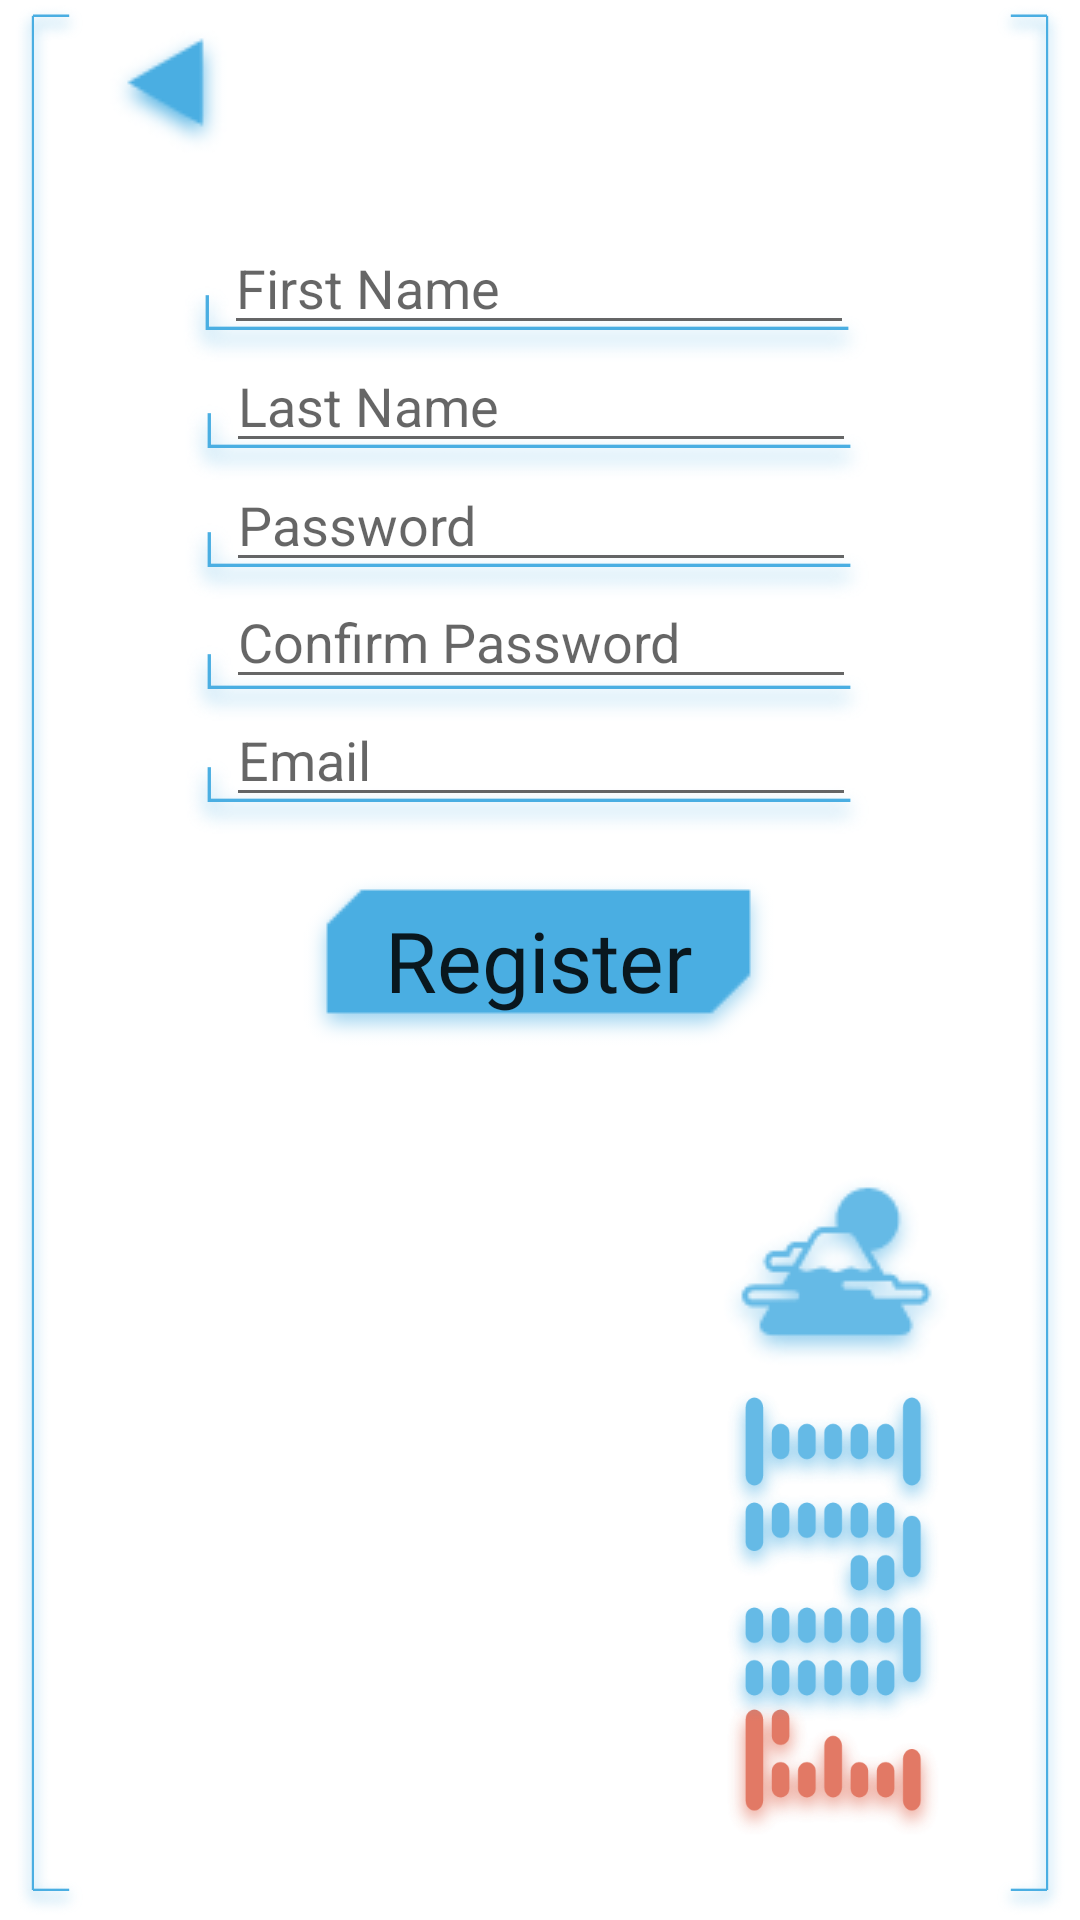

The Android layout XML behind this screen, and the referenced resources:
<!-- AndroidManifest.xml: application theme Theme.Fuji.NoActionBar -->
<!-- res/layout/register_fragment.xml -->
<?xml version="1.0" encoding="utf-8"?>
<androidx.constraintlayout.widget.ConstraintLayout xmlns:android="http://schemas.android.com/apk/res/android"
    xmlns:app="http://schemas.android.com/apk/res-auto"
    xmlns:tools="http://schemas.android.com/tools"
    android:layout_width="match_parent"
    android:layout_height="match_parent"
    tools:context=".RegisterFragment">


    <ImageView
        android:id="@+id/register_lastname_uline"
        android:layout_width="234dp"
        android:layout_height="49dp"
        android:layout_marginTop="26dp"
        android:layout_marginEnd="8dp"
        android:src="@drawable/text_entry_line"
        app:layout_constraintBottom_toBottomOf="@+id/register_last_name_entry"
        app:layout_constraintEnd_toEndOf="@+id/register_last_name_entry"
        app:layout_constraintStart_toStartOf="@+id/register_last_name_entry"
        app:layout_constraintTop_toTopOf="@+id/register_last_name_entry" />

    <ImageView
        android:id="@+id/register_confirmpassword_uline"
        android:layout_width="234dp"
        android:layout_height="49dp"
        android:layout_marginTop="11dp"
        android:layout_marginEnd="8dp"
        android:src="@drawable/text_entry_line"
        app:layout_constraintBottom_toBottomOf="@+id/register_confirm_password_entry"
        app:layout_constraintEnd_toEndOf="@+id/register_confirm_password_entry"
        app:layout_constraintStart_toStartOf="@+id/register_confirm_password_entry"
        app:layout_constraintTop_toTopOf="@+id/register_confirm_password_entry"
        app:layout_constraintVertical_bias="0.0" />

    <ImageView
        android:id="@+id/register_email_uline"
        android:layout_width="234dp"
        android:layout_height="49dp"
        android:layout_marginTop="26dp"
        android:layout_marginEnd="8dp"
        android:src="@drawable/text_entry_line"
        app:layout_constraintBottom_toBottomOf="@+id/register_email_entry"
        app:layout_constraintEnd_toEndOf="@+id/register_email_entry"
        app:layout_constraintStart_toStartOf="@+id/register_email_entry"
        app:layout_constraintTop_toTopOf="@+id/register_email_entry" />

    <ImageView
        android:id="@+id/login_password_uline3"
        android:layout_width="234dp"
        android:layout_height="49dp"
        android:layout_marginTop="26dp"
        android:layout_marginEnd="8dp"
        android:src="@drawable/text_entry_line"
        app:layout_constraintBottom_toBottomOf="@+id/register_password_entry"
        app:layout_constraintEnd_toEndOf="@+id/register_password_entry"
        app:layout_constraintStart_toStartOf="@+id/register_password_entry"
        app:layout_constraintTop_toTopOf="@+id/register_password_entry" />

    <ImageView
        android:id="@+id/register_firstname_uline"
        android:layout_width="234dp"
        android:layout_height="49dp"
        android:layout_marginTop="26dp"
        android:layout_marginEnd="8dp"
        android:src="@drawable/text_entry_line"
        app:layout_constraintBottom_toBottomOf="@+id/register_first_name_entry"
        app:layout_constraintEnd_toEndOf="@+id/register_first_name_entry"
        app:layout_constraintStart_toStartOf="@+id/register_first_name_entry"
        app:layout_constraintTop_toTopOf="@+id/register_first_name_entry" />

    <EditText
        android:id="@+id/register_first_name_entry"
        android:layout_width="wrap_content"
        android:layout_height="wrap_content"
        android:ems="10"
        android:hint="@string/first_name_placeholder"
        android:inputType="textPersonName"
        android:textColor="@color/technic_blue"
        app:layout_constraintBottom_toBottomOf="parent"
        app:layout_constraintEnd_toEndOf="parent"
        app:layout_constraintHorizontal_bias="0.497"
        app:layout_constraintStart_toStartOf="parent"
        app:layout_constraintTop_toTopOf="parent"
        app:layout_constraintVertical_bias="0.123" />

    <EditText
        android:id="@+id/register_last_name_entry"
        android:layout_width="wrap_content"
        android:layout_height="wrap_content"
        android:ems="10"
        android:hint="@string/last_name_placeholder"
        android:inputType="textPersonName"
        android:textColor="@color/technic_blue"
        app:layout_constraintBottom_toBottomOf="parent"
        app:layout_constraintEnd_toEndOf="parent"
        app:layout_constraintHorizontal_bias="0.502"
        app:layout_constraintStart_toStartOf="parent"
        app:layout_constraintTop_toTopOf="parent"
        app:layout_constraintVertical_bias="0.189" />

    <EditText
        android:id="@+id/register_password_entry"
        android:layout_width="wrap_content"
        android:layout_height="wrap_content"
        android:ems="10"
        android:hint="@string/password_placeholder"
        android:inputType="textPassword"
        android:textColor="@color/technic_blue"
        app:layout_constraintBottom_toBottomOf="parent"
        app:layout_constraintEnd_toEndOf="parent"
        app:layout_constraintHorizontal_bias="0.502"
        app:layout_constraintStart_toStartOf="parent"
        app:layout_constraintTop_toTopOf="parent"
        app:layout_constraintVertical_bias="0.255" />

    <EditText
        android:id="@+id/register_confirm_password_entry"
        android:layout_width="wrap_content"
        android:layout_height="wrap_content"
        android:ems="10"
        android:hint="@string/confirm_password_placeholder"
        android:inputType="textPassword"
        android:textColor="@color/technic_blue"
        app:layout_constraintBottom_toBottomOf="parent"
        app:layout_constraintEnd_toEndOf="parent"
        app:layout_constraintHorizontal_bias="0.502"
        app:layout_constraintStart_toStartOf="parent"
        app:layout_constraintTop_toTopOf="parent"
        app:layout_constraintVertical_bias="0.32" />

    <EditText
        android:id="@+id/register_email_entry"
        android:layout_width="wrap_content"
        android:layout_height="wrap_content"
        android:ems="10"
        android:hint="@string/email_placeholder"
        android:inputType="textEmailAddress"
        android:textColor="@color/technic_blue"
        app:layout_constraintBottom_toBottomOf="parent"
        app:layout_constraintEnd_toEndOf="parent"
        app:layout_constraintHorizontal_bias="0.502"
        app:layout_constraintStart_toStartOf="parent"
        app:layout_constraintTop_toTopOf="parent"
        app:layout_constraintVertical_bias="0.386" />

    <androidx.appcompat.widget.AppCompatButton
        android:id="@+id/register_button"
        android:layout_width="wrap_content"
        android:layout_height="wrap_content"
        android:background="@drawable/blue_button_background"
        android:backgroundTint="@color/technic_blue"
        android:fontFamily="@font/techniclite"
        android:text="@string/register_button_text"
        android:textAllCaps="false"
        android:foreground="?selectableItemBackground"
        android:textSize="28sp"
        app:layout_constraintBottom_toBottomOf="parent"
        app:layout_constraintEnd_toEndOf="parent"
        app:layout_constraintHorizontal_bias="0.498"
        app:layout_constraintStart_toStartOf="parent"
        app:layout_constraintTop_toTopOf="parent" />

    <ImageView
        android:id="@+id/register_left_bracket"
        android:layout_width="wrap_content"
        android:layout_height="wrap_content"
        android:src="@drawable/left_bracket"
        app:layout_constraintBottom_toBottomOf="parent"
        app:layout_constraintStart_toStartOf="parent"
        app:layout_constraintTop_toTopOf="parent" />

    <ImageView
        android:id="@+id/register_right_bracket"
        android:layout_width="wrap_content"
        android:layout_height="wrap_content"
        android:src="@drawable/right_bracket"
        app:layout_constraintBottom_toBottomOf="parent"
        app:layout_constraintEnd_toEndOf="parent"
        app:layout_constraintTop_toTopOf="parent" />

    <ImageView
        android:id="@+id/register_fuji_text"
        android:layout_width="wrap_content"
        android:layout_height="wrap_content"
        android:layout_marginBottom="24dp"
        android:src="@drawable/fuji_text_actual"
        app:layout_constraintBottom_toBottomOf="parent"
        app:layout_constraintEnd_toStartOf="@+id/register_right_bracket" />

    <ImageView
        android:id="@+id/register_fuji_logo"
        android:layout_width="wrap_content"
        android:layout_height="wrap_content"
        android:src="@drawable/fuji_logo"
        app:layout_constraintBottom_toTopOf="@+id/register_fuji_text"
        app:layout_constraintEnd_toEndOf="@+id/register_fuji_text"
        app:layout_constraintHorizontal_bias="0.0"
        app:layout_constraintStart_toStartOf="@+id/register_fuji_text" />

    <ImageView
        android:id="@+id/register_back_button"
        android:layout_width="wrap_content"
        android:layout_height="wrap_content"
        android:src="@drawable/blue_back_icon"
        app:layout_constraintStart_toEndOf="@+id/register_left_bracket"
        app:layout_constraintTop_toTopOf="parent" />

</androidx.constraintlayout.widget.ConstraintLayout>
<!-- resources referenced by this layout -->
<resources>
  <color name="technic_blue">#4AAEE2</color>
  <!-- drawable blue_back_icon: png bitmap (drawable, 1997 bytes) -->
  <!-- drawable blue_button_background: png bitmap (drawable, 2485 bytes) -->
  <!-- drawable fuji_logo: png bitmap (drawable, 4703 bytes) -->
  <!-- drawable fuji_text_actual: png bitmap (drawable-xxxhdpi, 145801 bytes) -->
  <!-- drawable left_bracket: png bitmap (drawable-xxxhdpi, 25546 bytes) -->
  <!-- drawable right_bracket: png bitmap (drawable-xxxhdpi, 25779 bytes) -->
  <!-- drawable text_entry_line: png bitmap (drawable-xxxhdpi, 12469 bytes) -->
  <string name="confirm_password_placeholder">Confirm Password</string>
  <string name="email_placeholder">Email</string>
  <string name="first_name_placeholder">First Name</string>
  <string name="last_name_placeholder">Last Name</string>
  <string name="password_placeholder">Password</string>
  <string name="register_button_text">Register</string>
  <style name="Theme.Fuji.NoActionBar">
          <item name="windowActionBar">false</item>
          <item name="windowNoTitle">true</item>
      </style>
</resources>
